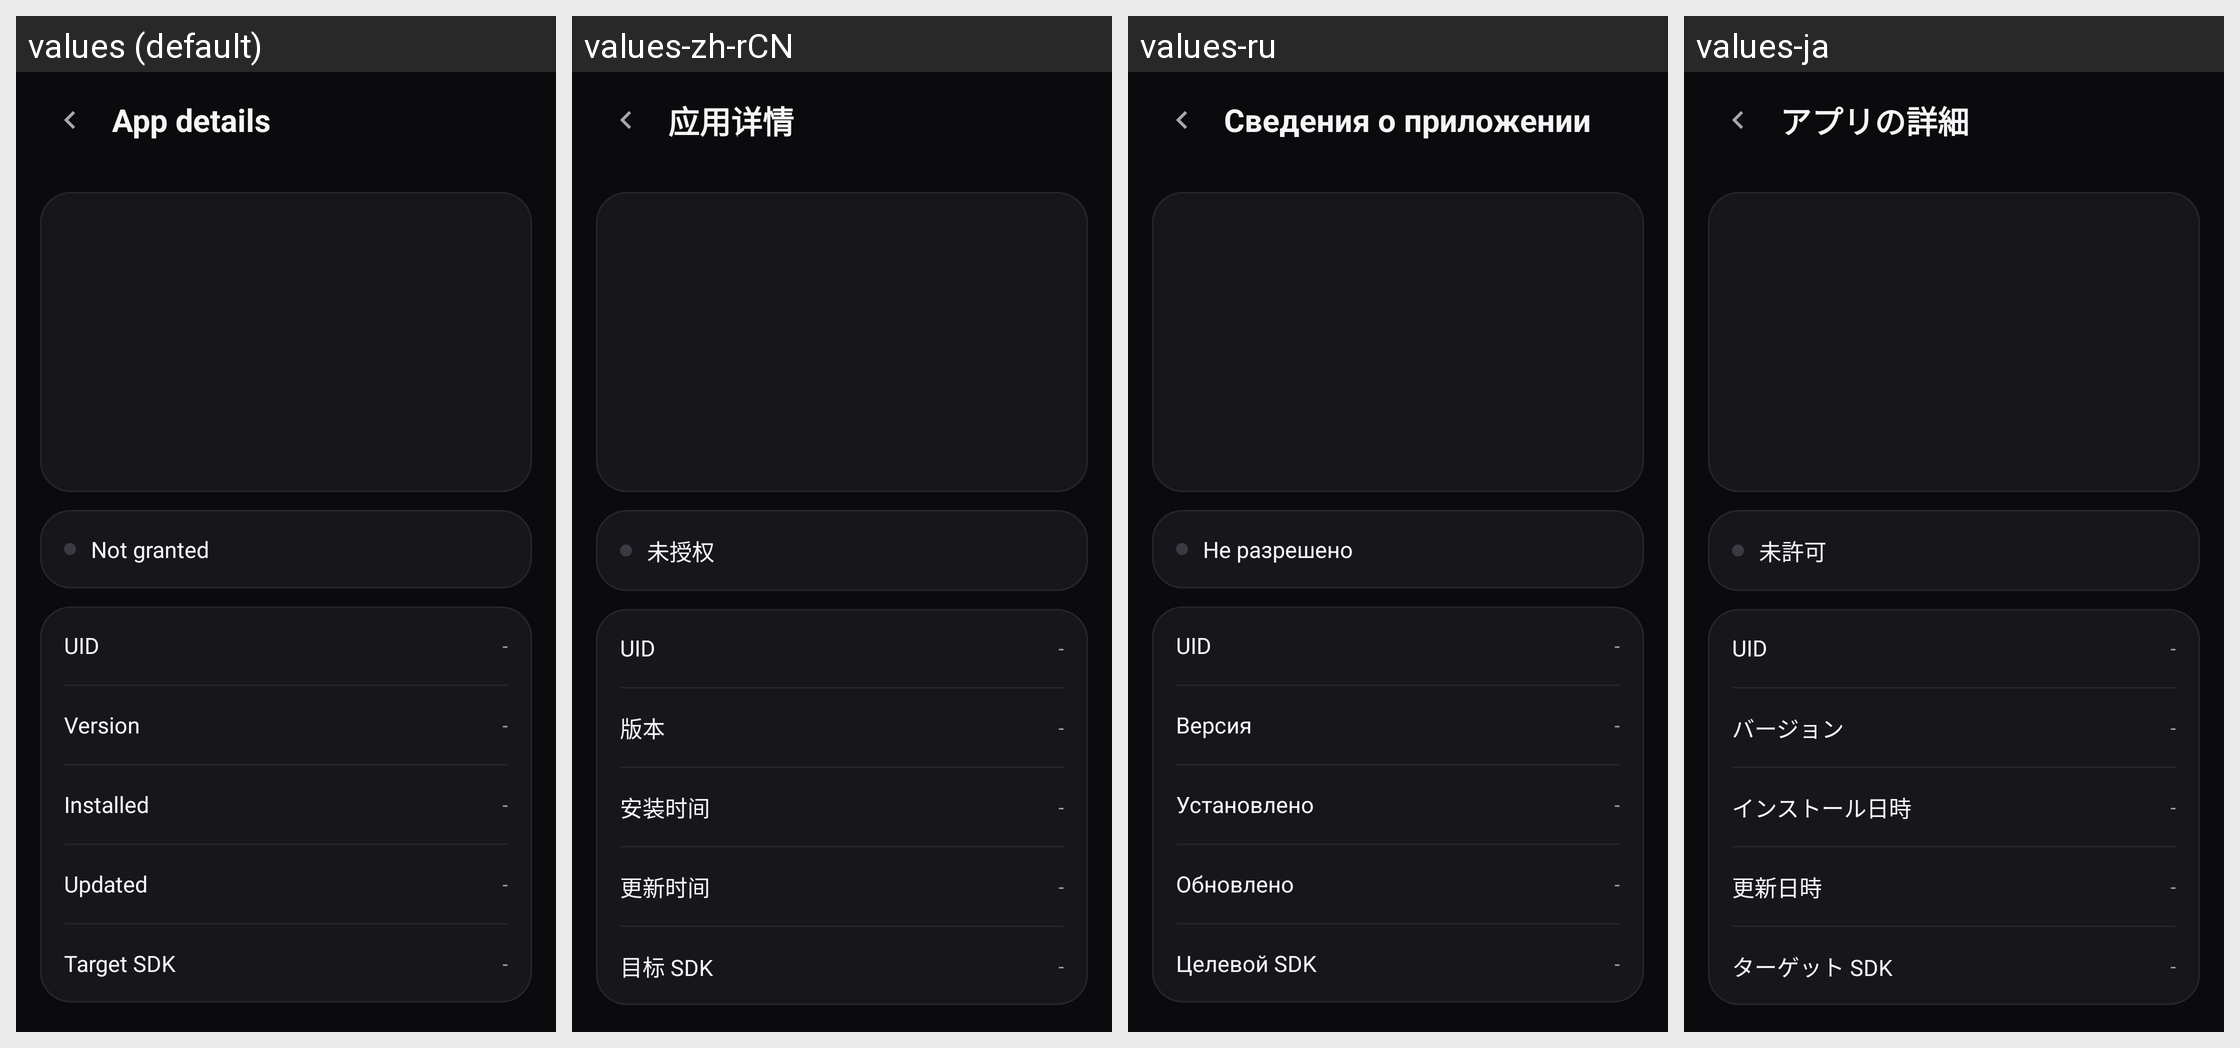

The same Android screen rendered under several of its app's locales, left to right. List the strings drawn on it with the default value and each locale's translation.
Android screen res/layout/activity_app_detail.xml rendered under 4 locales, left to right: values (default), values-zh-rCN, values-ru, values-ja. Device: Nexus 5 (rendered at 1080×1920; each locale shown at half size, 540×960, under a caption strip naming it); theme Theme.Umbral.
Other locales in the repository, not shown: values-ko.
Strings drawn on this screen, with the default value and each locale's value (text and hints the layout hard-codes, and strings that could not be matched under every locale, appear in the picture but are not listed):

app_detail
  values: App details
  values-zh-rCN: 应用详情
  values-ru: Сведения о приложении
  values-ja: アプリの詳細

not_granted
  values: Not granted
  values-zh-rCN: 未授权
  values-ru: Не разрешено
  values-ja: 未許可

app_version
  values: Version
  values-zh-rCN: 版本
  values-ru: Версия
  values-ja: バージョン

installed_at
  values: Installed
  values-zh-rCN: 安装时间
  values-ru: Установлено
  values-ja: インストール日時

updated_at
  values: Updated
  values-zh-rCN: 更新时间
  values-ru: Обновлено
  values-ja: 更新日時

target_sdk
  values: Target SDK
  values-zh-rCN: 目标 SDK
  values-ru: Целевой SDK
  values-ja: ターゲット SDK
